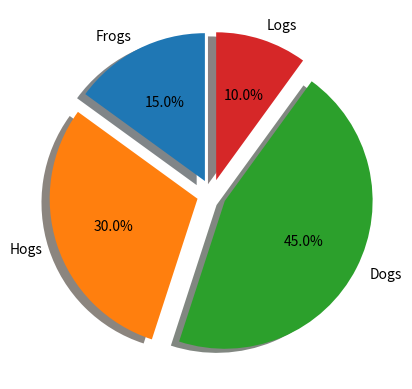

Python code for this plot:
import matplotlib.pyplot as plt

labels = 'Frogs', 'Hogs', 'Dogs', 'Logs'
sizes = [15, 30, 45, 10]
explode = [0.1,0.1,0.1,0.1]
fig, ax = plt.subplots()
ax.pie(sizes, explode=explode, labels=labels,autopct='%1.1f%%',shadow ={'ox': -0.04, 'edgecolor': 'none', 'shade': 0.9}, startangle = 90)
plt.show()